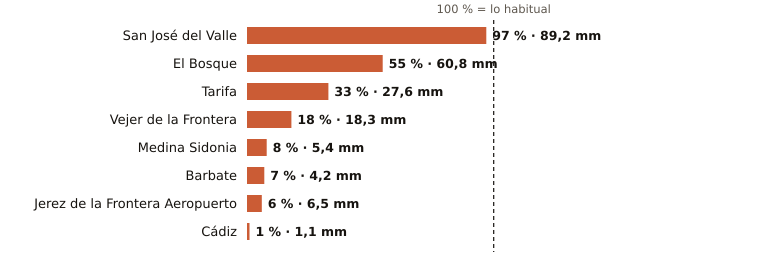

Values plotted in this chart, from the file beside it:
estacion, provincia, indicativo, mm_otono, referencia_mm, pct, periodo_referencia, hasta, hora
San José del Valle, Cádiz, 5950X, 89.2, 91.5, 97, 2008-2025, 2026-10-25, 23
El Bosque, Cádiz, 5941X, 60.8, 110.9, 55, 2008-2025, 2026-10-25, 22
Tarifa, Cádiz, 6001, 27.6, 84.6, 33, 1991-2020, 2026-10-25, 23
Vejer de la Frontera, Cádiz, 5995B, 18.3, 101.7, 18, 1991-2020, 2026-10-25, 23
Medina Sidonia, Cádiz, 5983X, 5.4, 70.6, 8, 2006-2025, 2026-10-25, 22
Barbate, Cádiz, 5996B, 4.2, 59.1, 7, 2010-2025, 2026-10-25, 22
Jerez de la Frontera Aeropuerto, Cádiz, 5960, 6.5, 100.2, 6, 1991-2020, 2026-10-25, 23
Cádiz, Cádiz, 5973, 1.1, 90.8, 1, 1991-2020, 2026-10-25, 23
